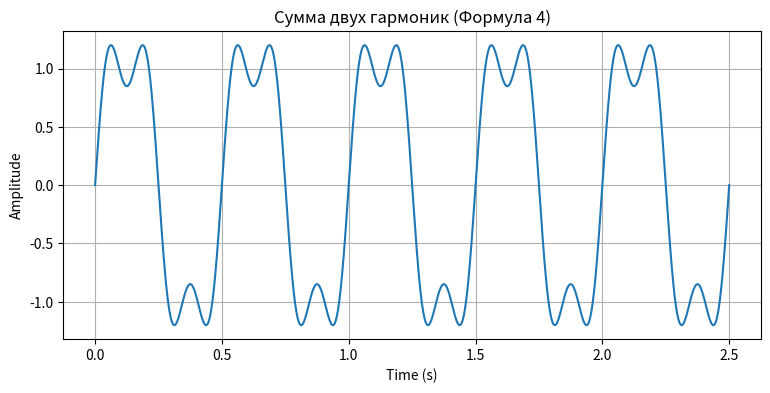

This figure's Python source:
import matplotlib.pyplot as plt
import numpy as np

f = 2  
t = np.linspace(0, 5 / f, 1000)

x = (4 / np.pi) * np.cos(2 * np.pi * f * t - np.pi / 2) + (4 / (3 * np.pi)) * np.cos(2 * np.pi * 3 * f * t - np.pi / 2)

plt.figure(figsize=(9, 4))
plt.plot(t, x)
plt.title('Сумма двух гармоник (Формула 4)')
plt.xlabel('Time (s)')
plt.ylabel('Amplitude')
plt.grid(True)
plt.show()
